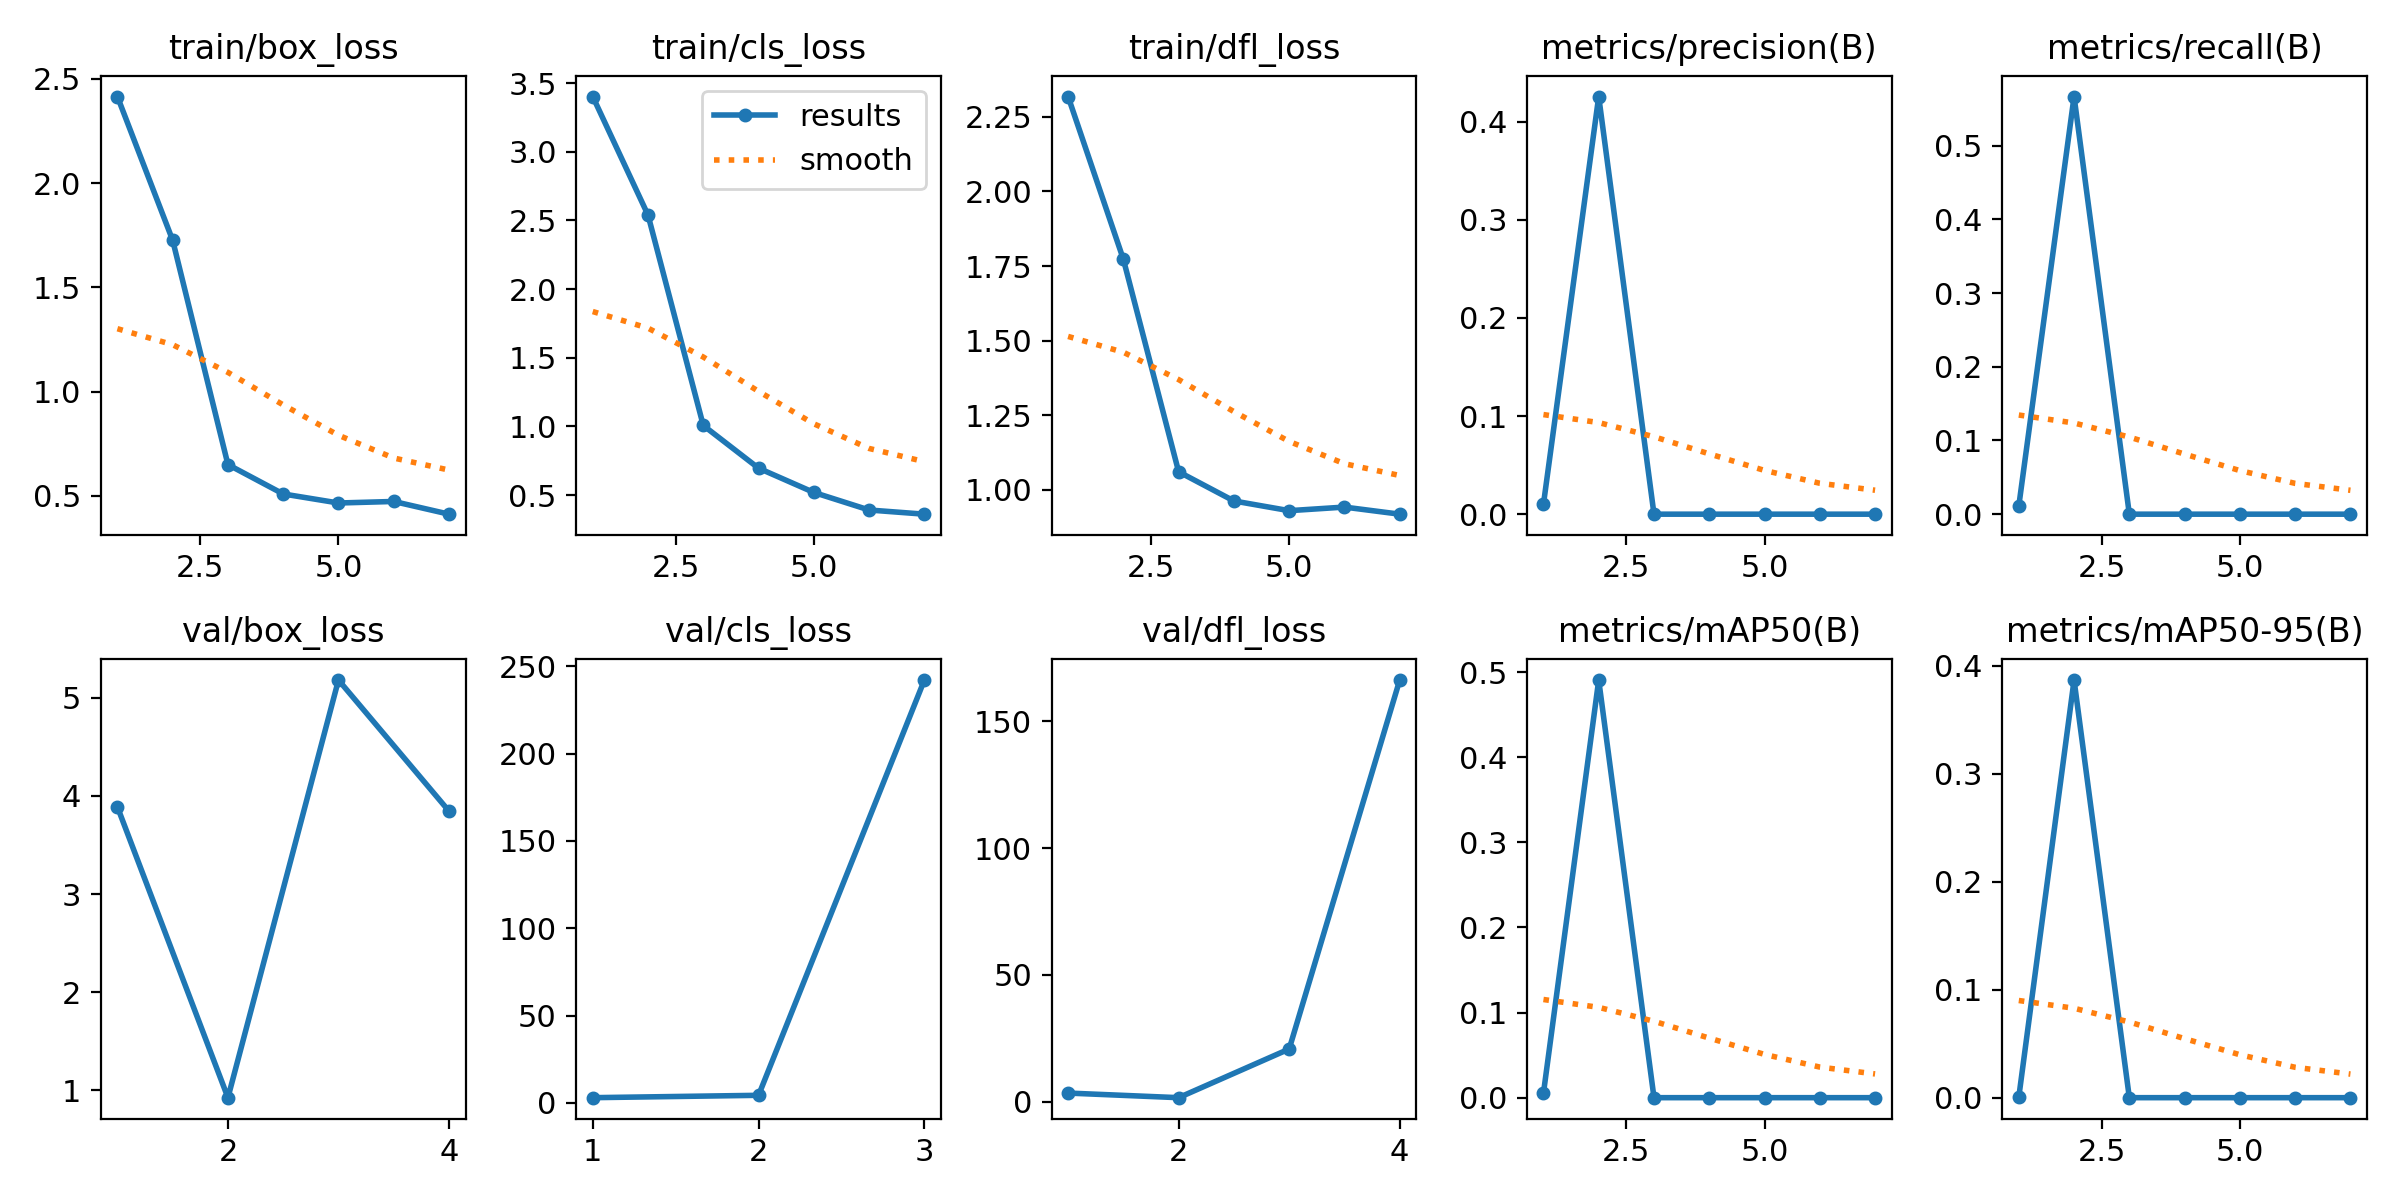

The data file committed next to this chart (first rows):
epoch, time, train/box_loss, train/cls_loss, train/dfl_loss, metrics/precision(B), metrics/recall(B), metrics/mAP50(B), metrics/mAP50-95(B), val/box_loss, val/cls_loss, val/dfl_loss, lr/pg0, lr/pg1, lr/pg2
1, 3.161, 2.415, 3.403, 2.318, 0.0101, 0.01111, 0.00523, 0.00052, 3.888, 3.045, 3.447, 0.0001143, 0.0001143, 0.0001143
2, 6.009, 1.726, 2.539, 1.773, 0.4255, 0.5667, 0.4908, 0.3866, 0.9258, 4.397, 1.634, 0.0002405, 0.0002405, 0.0002405
3, 9.747, 0.6499, 1.007, 1.061, 0, 0, 0, 0, 5.18, 242.1, 20.81, 0.0003642, 0.0003642, 0.0003642
4, 13.3, 0.5089, 0.6959, 0.9628, 0, 0, 0, 0, 3.844, inf, 166.2, 0.0004853, 0.0004853, 0.0004853
5, 16.7, 0.4656, 0.5192, 0.9303, 0, 0, 0, 0, nan, nan, nan, 0.0006039, 0.0006039, 0.0006039
6, 19.78, 0.4729, 0.3913, 0.9423, 0, 0, 0, 0, nan, nan, nan, 0.0007199, 0.0007199, 0.0007199
7, 22.86, 0.412, 0.361, 0.9186, 0, 0, 0, 0, nan, nan, nan, 0.0008334, 0.0008334, 0.0008334
